Dataset: data (GitHub, PerfectGalaxy/defect-detection-system). Classes: defect, normal.

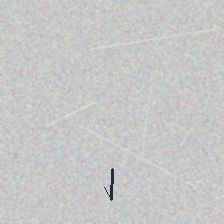
Label: defect

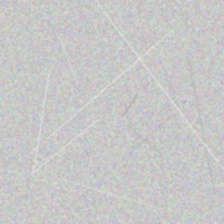
Label: normal

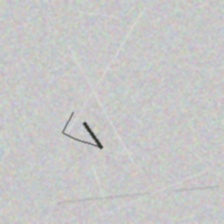
Label: defect

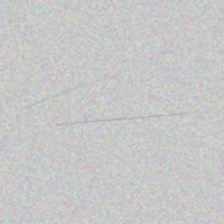
Label: normal

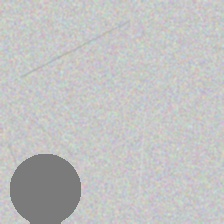
Label: defect

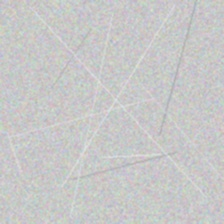
Label: normal
